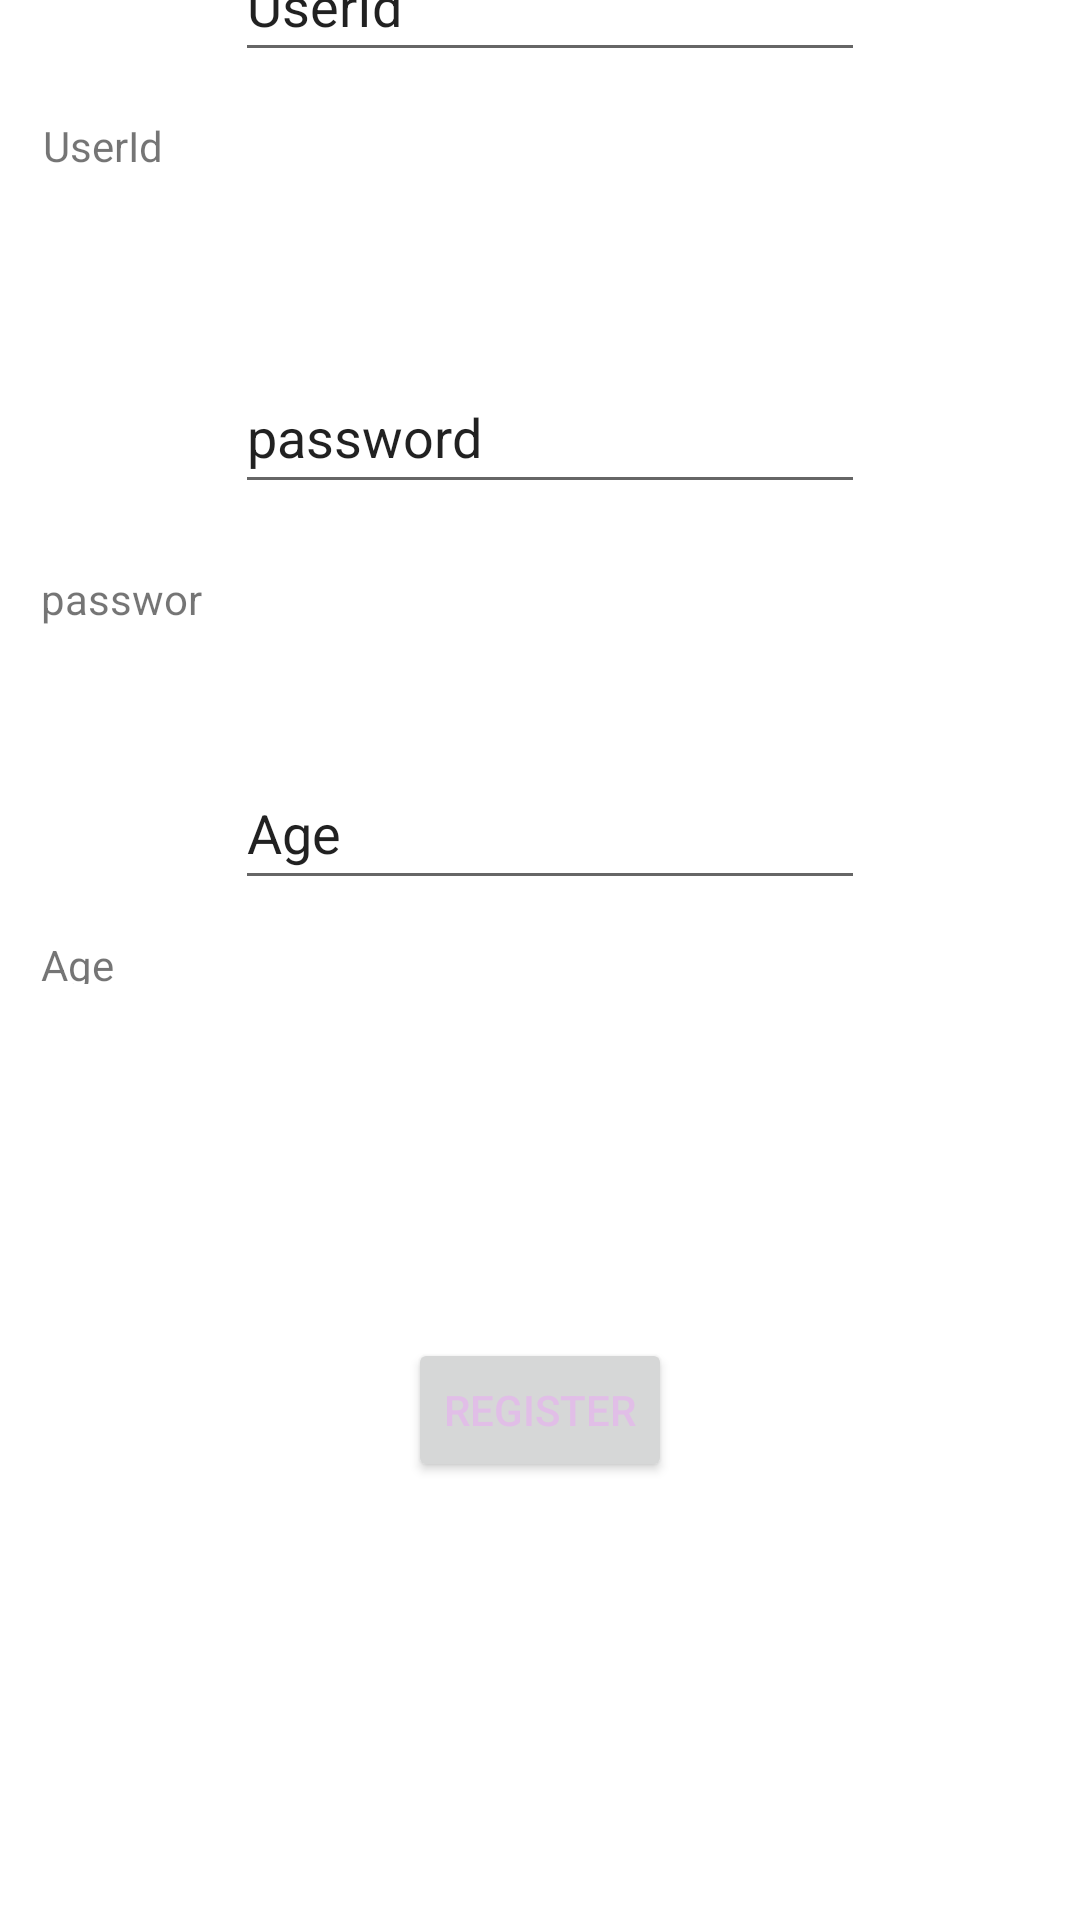

Produce the Android XML layout that renders to this screen, including the resource entries it uses.
<!-- AndroidManifest.xml: application theme Theme.HospitalBooking -->
<!-- res/layout/activity_user_register.xml -->
<?xml version="1.0" encoding="utf-8"?>
<androidx.constraintlayout.widget.ConstraintLayout xmlns:android="http://schemas.android.com/apk/res/android"
    xmlns:app="http://schemas.android.com/apk/res-auto"
    xmlns:tools="http://schemas.android.com/tools"
    android:layout_width="match_parent"
    android:layout_height="match_parent"
    tools:context=".UserRegister">


    <TextView
        android:id="@+id/idText"
        android:layout_width="wrap_content"
        android:layout_height="wrap_content"
        android:layout_marginBottom="132dp"
        android:text="@string/userid"
        app:layout_constraintBottom_toTopOf="@+id/passText"
        app:layout_constraintEnd_toEndOf="parent"
        app:layout_constraintHorizontal_bias="0.045"
        app:layout_constraintStart_toStartOf="parent"
        app:layout_constraintTop_toTopOf="parent"
        app:layout_constraintVertical_bias="1.0" />

    <TextView
        android:id="@+id/passText"
        android:layout_width="58dp"
        android:layout_height="18dp"
        android:layout_marginBottom="104dp"
        android:text="@string/password"
        app:layout_constraintBottom_toTopOf="@+id/ageText"
        app:layout_constraintEnd_toEndOf="parent"
        app:layout_constraintHorizontal_bias="0.045"
        app:layout_constraintStart_toStartOf="parent"
        tools:ignore="TextSizeCheck" />

    <TextView
        android:id="@+id/ageText"
        android:layout_width="64dp"
        android:layout_height="16dp"
        android:text="@string/age"
        app:layout_constraintBottom_toBottomOf="parent"
        app:layout_constraintEnd_toEndOf="parent"
        app:layout_constraintHorizontal_bias="0.046"
        app:layout_constraintStart_toStartOf="parent"
        app:layout_constraintTop_toTopOf="parent"
        tools:ignore="TextSizeCheck" />

    <Button
        android:id="@+id/btnSubmit"
        android:layout_width="wrap_content"
        android:layout_height="wrap_content"
        android:cursorVisible="true"
        android:focusable="true"
        android:focusableInTouchMode="true"
        android:text="@string/register"
        android:textColor="#E1BEE7"
        app:layout_constraintBottom_toBottomOf="parent"
        app:layout_constraintEnd_toEndOf="parent"
        app:layout_constraintStart_toStartOf="parent"
        app:layout_constraintTop_toBottomOf="@+id/age"
        tools:ignore="TextViewEdits" />

    <EditText
        android:id="@+id/id"
        android:layout_width="wrap_content"
        android:layout_height="wrap_content"
        android:layout_marginBottom="96dp"
        android:cursorVisible="true"
        android:ems="10"
        android:focusable="true"
        android:focusableInTouchMode="true"
        android:importantForAutofill="no"
        android:inputType="textPersonName"
        android:minHeight="48dp"
        android:text="@string/userid"
        app:layout_constraintBottom_toTopOf="@+id/pass"
        app:layout_constraintEnd_toEndOf="parent"
        app:layout_constraintHorizontal_bias="0.522"
        app:layout_constraintStart_toStartOf="parent"
        tools:ignore="LabelFor,DuplicateSpeakableTextCheck" />

    <EditText
        android:id="@+id/pass"
        android:layout_width="wrap_content"
        android:layout_height="wrap_content"
        android:layout_marginBottom="84dp"
        android:cursorVisible="true"
        android:ems="10"
        android:focusable="true"
        android:focusableInTouchMode="true"
        android:importantForAutofill="no"
        android:inputType="textPersonName"
        android:minHeight="48dp"
        android:text="@string/password"
        app:layout_constraintBottom_toTopOf="@+id/age"
        app:layout_constraintEnd_toEndOf="parent"
        app:layout_constraintHorizontal_bias="0.522"
        app:layout_constraintStart_toStartOf="parent"
        tools:ignore="LabelFor,DuplicateSpeakableTextCheck" />

    <EditText
        android:id="@+id/age"
        android:layout_width="wrap_content"
        android:layout_height="wrap_content"
        android:layout_marginBottom="340dp"
        android:cursorVisible="true"
        android:ems="10"
        android:focusable="true"
        android:focusableInTouchMode="true"
        android:importantForAutofill="no"
        android:inputType="textPersonName"
        android:minHeight="48dp"
        android:text="@string/age"
        app:layout_constraintBottom_toBottomOf="parent"
        app:layout_constraintEnd_toEndOf="parent"
        app:layout_constraintHorizontal_bias="0.522"
        app:layout_constraintStart_toStartOf="parent"
        tools:ignore="LabelFor,DuplicateSpeakableTextCheck" />
</androidx.constraintlayout.widget.ConstraintLayout>
<!-- resources referenced by this layout -->
<resources>
  <string name="age">Age</string>
  <string name="password">password</string>
  <string name="register">Register</string>
  <string name="userid">UserId</string>
  <style name="Theme.HospitalBooking" parent="Theme.MaterialComponents.DayNight.DarkActionBar">
          
          <item name="colorPrimary">@color/purple_500</item>
          <item name="colorPrimaryVariant">@color/purple_700</item>
          <item name="colorOnPrimary">@color/white</item>
          
          <item name="colorSecondary">@color/teal_200</item>
          <item name="colorSecondaryVariant">@color/teal_700</item>
          <item name="colorOnSecondary">@color/black</item>
          
          <item name="android:statusBarColor" tools:targetApi="l">?attr/colorPrimaryVariant</item>
          
      </style>
  <color name="purple_500">#FF6200EE</color>
  <color name="purple_700">#FF3700B3</color>
  <color name="white">#FFFFFFFF</color>
  <color name="teal_200">#FF03DAC5</color>
  <color name="teal_700">#FF018786</color>
  <color name="black">#FF000000</color>
</resources>
